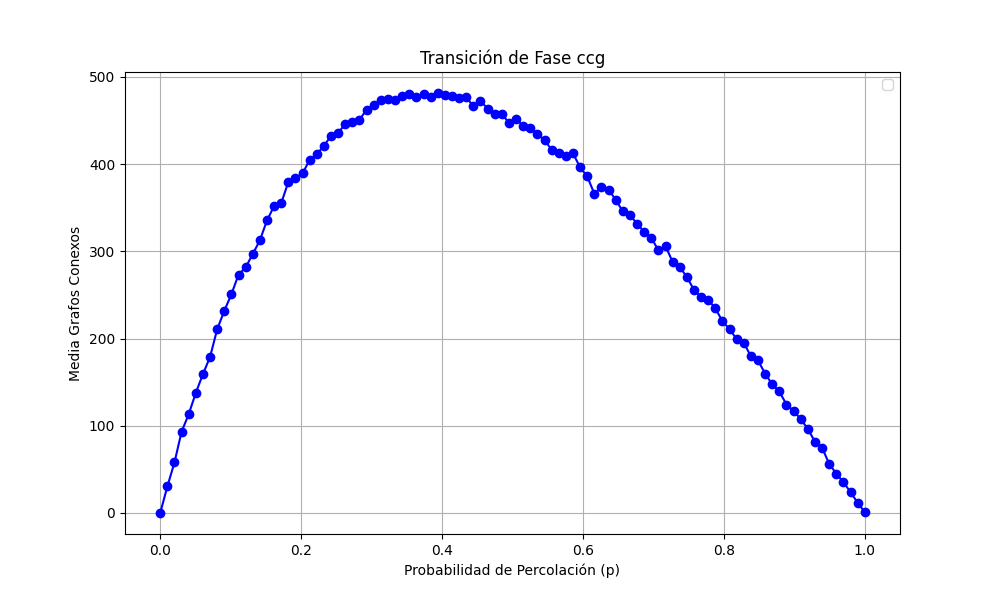

Data behind this chart, as committed beside it:
prob, media
0.0, 0.0
0.0101, 30.4
0.0202, 57.9
0.0303, 93.1
0.0404, 113.2
0.05051, 137.7
0.06061, 159.2
0.07071, 178.8
0.08081, 210.5
0.09091, 231.7
0.101, 250.6
0.1111, 273.2
0.1212, 281.5
0.1313, 296.8
0.1414, 312.5
0.1515, 335.3
0.1616, 351.8
0.1717, 355.0
0.1818, 379.4
0.1919, 384.1
0.202, 389.4
0.2121, 404.6
0.2222, 411.2
0.2323, 421.0
0.2424, 432.2
0.2525, 435.7
0.2626, 445.9
0.2727, 448.2
0.2828, 450.8
0.2929, 462.3
0.303, 468.0
0.3131, 473.4
0.3232, 474.9
0.3333, 473.8
0.3434, 477.8
0.3535, 479.7
0.3636, 476.8
0.3737, 479.8
0.3838, 476.7
0.3939, 481.4
0.404, 479.3
0.4141, 477.6
0.4242, 475.2
0.4343, 476.6
0.4444, 466.1
0.4545, 472.7
0.4646, 463.3
0.4747, 457.0
0.4848, 457.1
0.4949, 447.4
0.5051, 451.5
0.5152, 444.0
0.5253, 441.3
0.5354, 434.5
0.5455, 427.6
0.5556, 416.3
0.5657, 412.1
0.5758, 409.3
0.5859, 412.2
0.596, 396.2
... 40 more rows
